Image classification data set "router_dataset" (dhawsespandan/pbl-paper on GitHub). Class labels (3): flower, fruit, leaf.

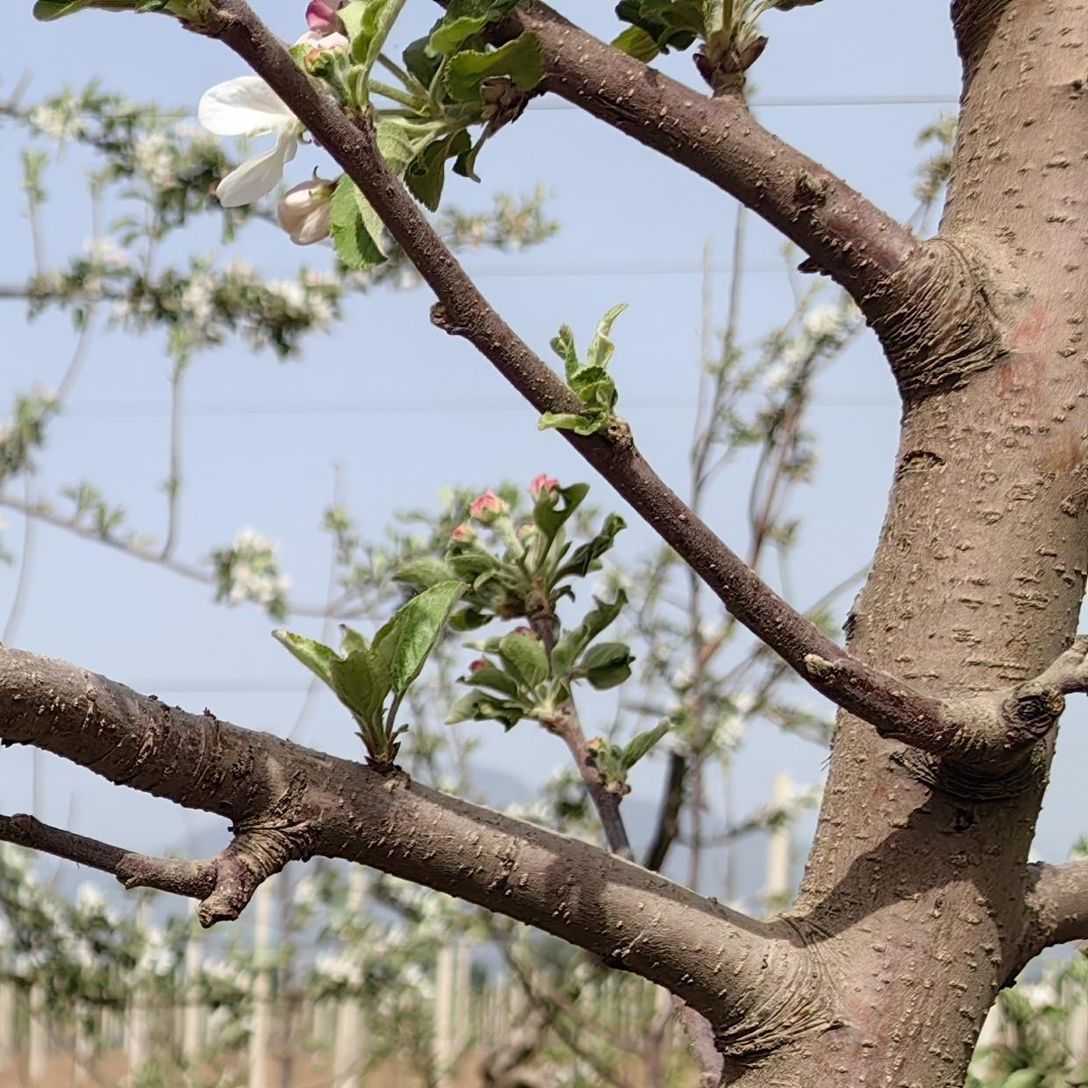
Label: flower

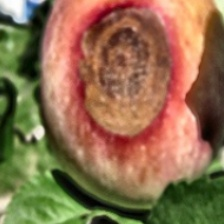
Label: fruit

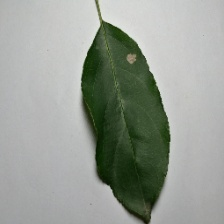
Label: leaf

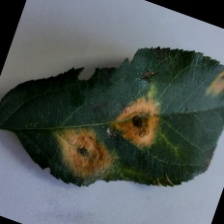
Label: leaf

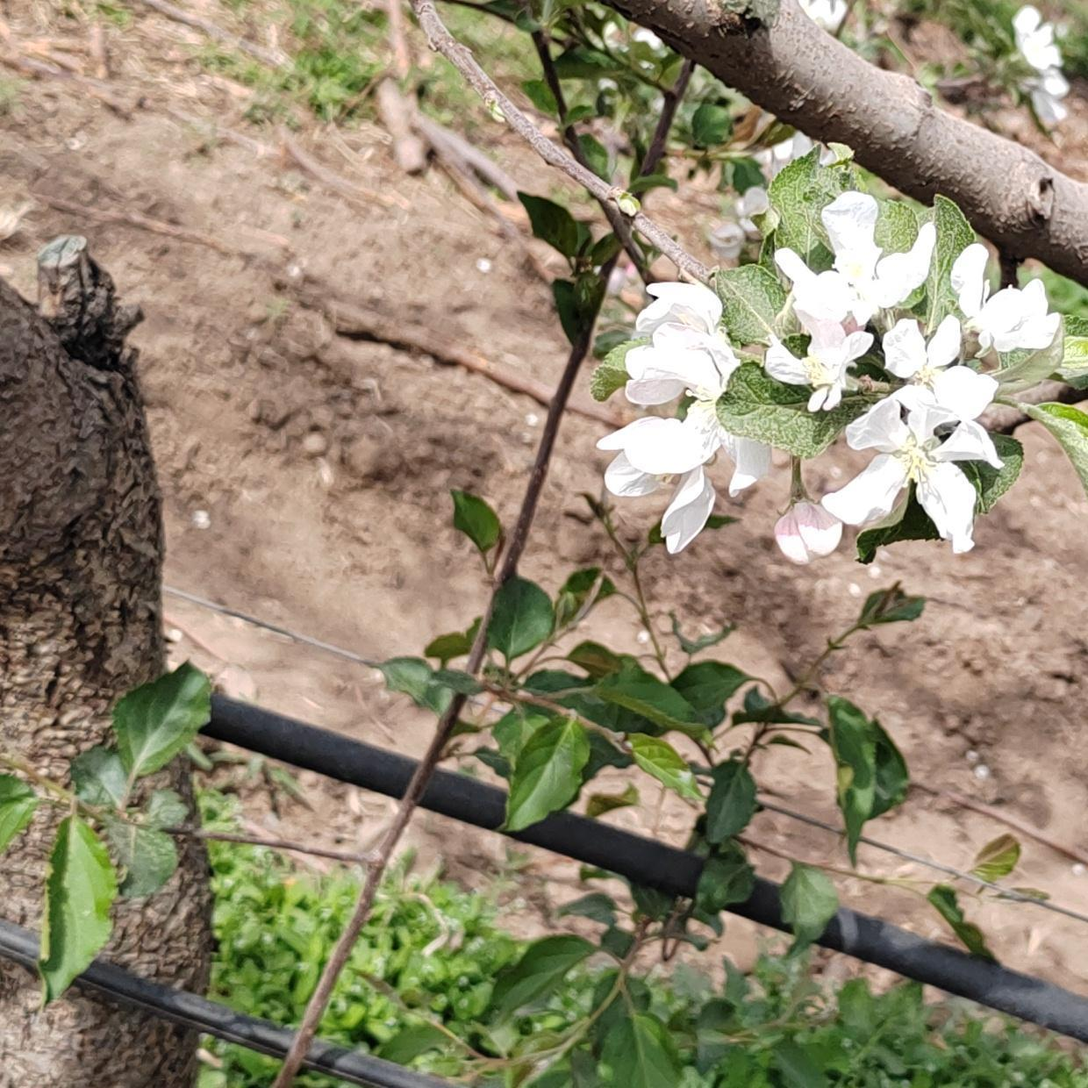
Label: flower

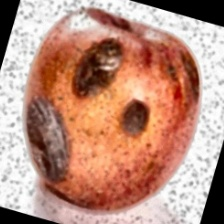
Label: fruit
